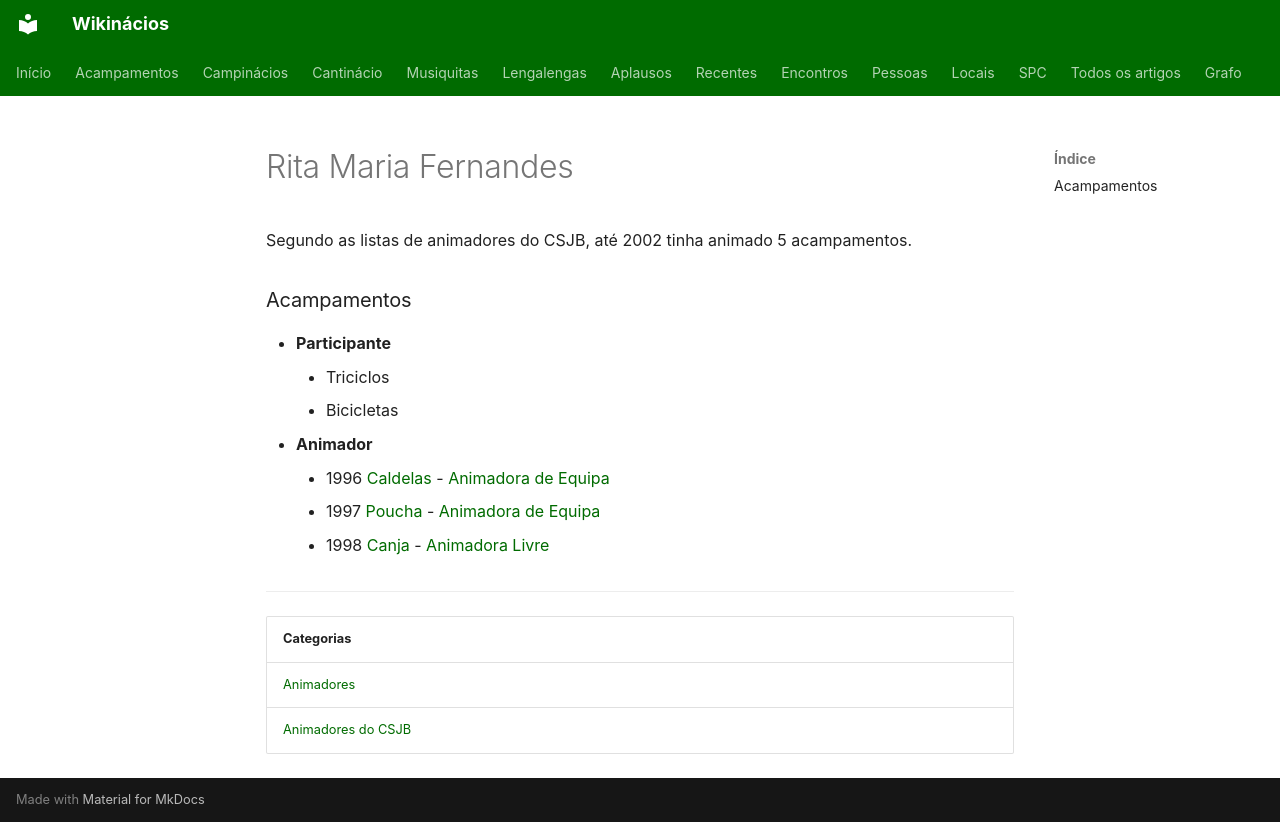

repository: neteinstein/Campinacios · page: Pessoas/R/Rita Maria Fernandes.html · generator: mkdocs

# Rita Maria Fernandes

Segundo as listas de animadores do CSJB, até 2002 tinha animado 5 acampamentos.

### Acampamentos

- **Participante**
    - Triciclos
    - Bicicletas
- **Animador**
    - 1996 [Caldelas](../../Acampamentos/1996/Caldelas.md) - [Animadora de Equipa](../../Cargos/Animador%20de%20Equipa.md)
    - 1997 [Poucha](../../Acampamentos/1997/Poucha.md) - [Animadora de Equipa](../../Cargos/Animador%20de%20Equipa.md)
    - 1998 [Canja](../../Acampamentos/1998/Canja.md) - [Animadora Livre](../../Cargos/Animador%20Livre.md)

---

| Categorias |
| --- |
| [Animadores](../../Categorias/Animadores.md) |
| [Animadores do CSJB](../../Categorias/Animadores%20do%20CSJB.md) |
